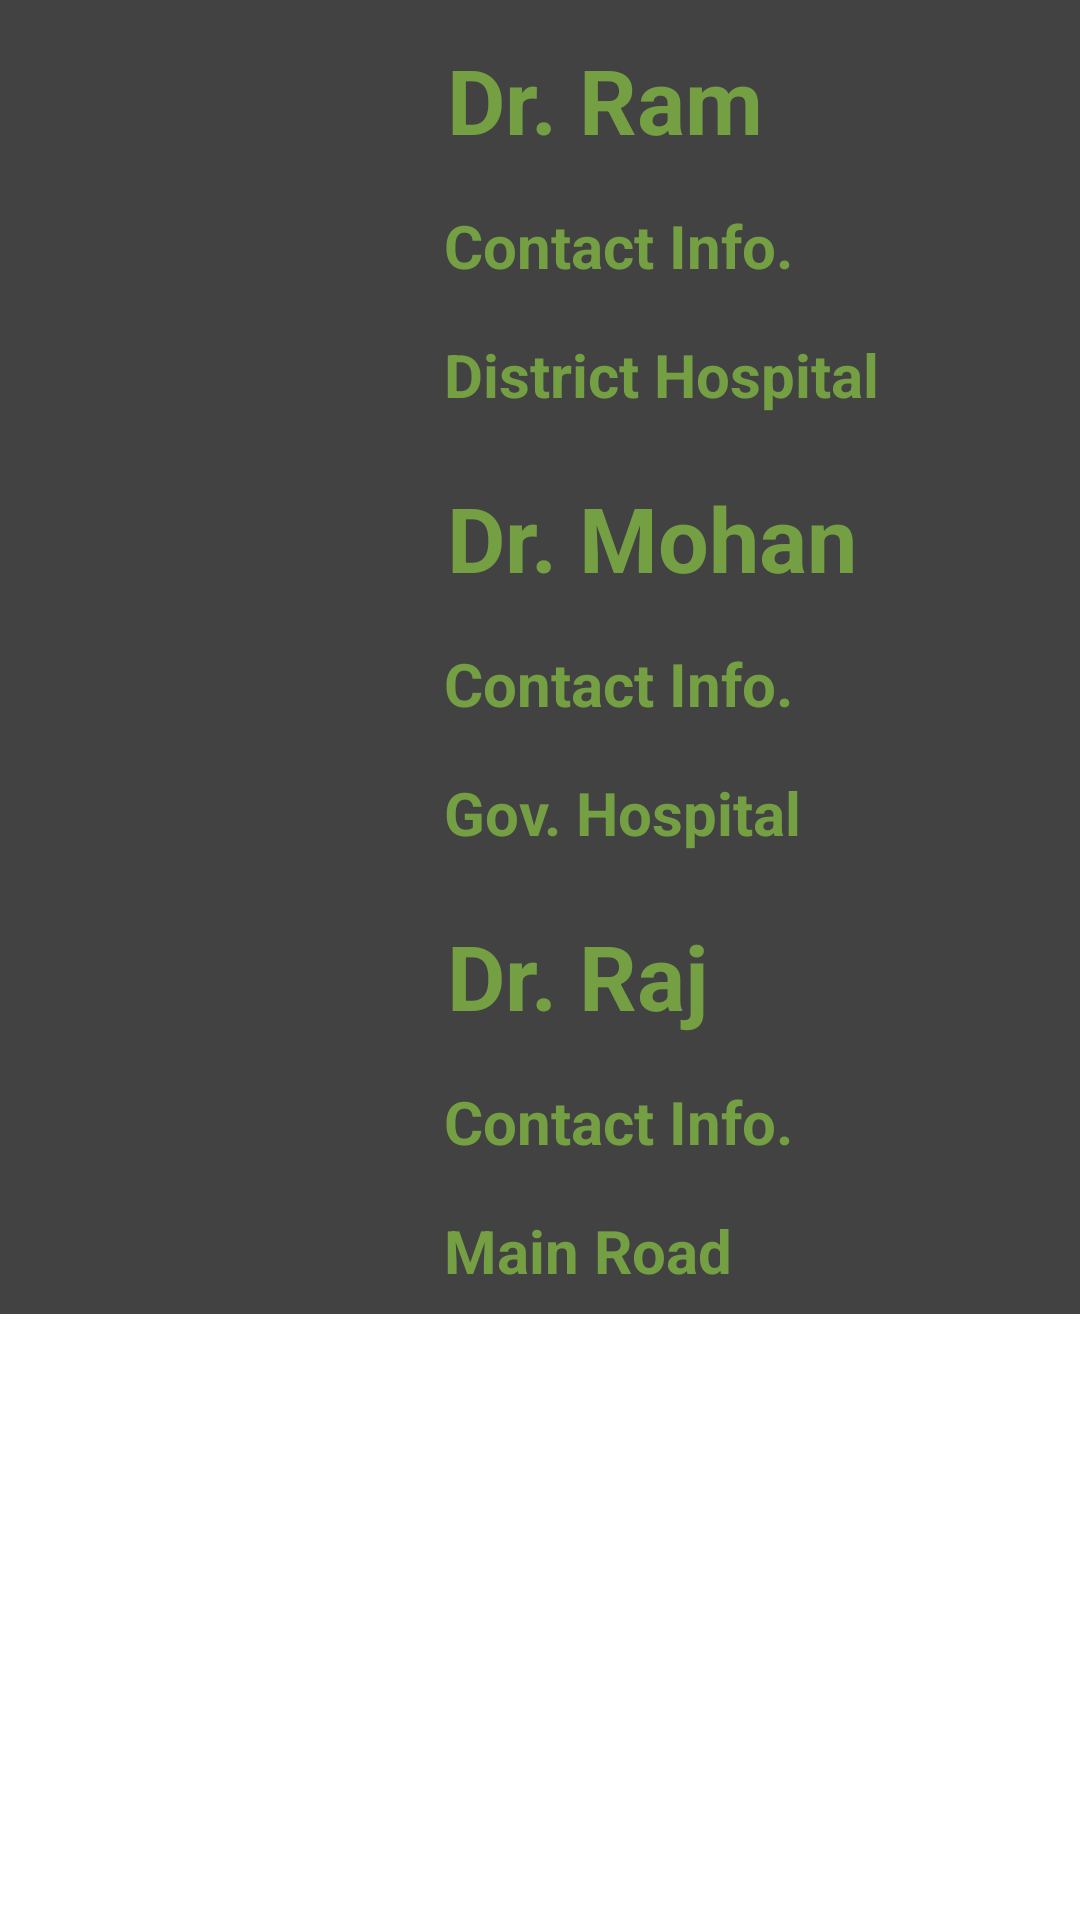

This screen was rendered from an Android layout file. Write that file and the resources it references.
<!-- AndroidManifest.xml: application theme Theme.PuppyPortal -->
<!-- res/layout/activity_doctor.xml -->
<?xml version="1.0" encoding="utf-8"?>
<RelativeLayout xmlns:android="http://schemas.android.com/apk/res/android"
    xmlns:app="http://schemas.android.com/apk/res-auto"
    xmlns:tools="http://schemas.android.com/tools"
    android:layout_width="match_parent"
    android:layout_height="match_parent"
    tools:context=".Doctor_Activity">

    <ScrollView
        android:layout_width="match_parent"
        android:layout_height="match_parent">
        <LinearLayout
            android:layout_width="match_parent"
            android:layout_height="match_parent"
            android:orientation="vertical">

            <androidx.cardview.widget.CardView
                android:layout_width="match_parent"
                android:layout_height="wrap_content">
                <androidx.cardview.widget.CardView
                    android:layout_width="match_parent"
                    android:layout_height="wrap_content"
                    android:padding="2dp">

                    <LinearLayout
                        android:layout_width="match_parent"
                        android:layout_height="wrap_content"
                        android:orientation="horizontal">

                        <androidx.cardview.widget.CardView
                            android:layout_width="wrap_content"
                            android:layout_height="wrap_content"
                            android:layout_margin="10dp">

                            <FrameLayout
                                android:layout_width="match_parent"
                                android:layout_height="match_parent">

                                <ImageView
                                    android:layout_width="126dp"
                                    android:layout_height="126dp"
                                    android:background="@drawable/doctor" />


                            </FrameLayout>


                        </androidx.cardview.widget.CardView>

                        <LinearLayout
                            android:layout_width="match_parent"
                            android:layout_height="match_parent"
                            android:orientation="vertical">

                            <TextView
                                android:layout_width="match_parent"
                                android:layout_height="wrap_content"
                                android:layout_marginTop="10dp"
                                android:layout_marginRight="10dp"
                                android:padding="3dp"
                                android:text="Dr. Ram"
                                android:textSize="30sp"
                                android:textStyle="bold"
                                android:textColor="@color/darkLimeGreen"/>
                            <TextView
                                android:layout_width="match_parent"
                                android:layout_height="wrap_content"
                                android:layout_marginTop="10dp"
                                android:layout_marginRight="10dp"
                                android:layout_marginBottom="2dp"
                                android:padding="2dp"
                                android:text="Contact Info."
                                android:textSize="20sp"
                                android:textColor="@color/darkLimeGreen"
                                android:textStyle="bold" />
                            <TextView
                                android:layout_width="match_parent"
                                android:layout_height="wrap_content"
                                android:layout_marginTop="10dp"
                                android:layout_marginRight="10dp"
                                android:layout_marginBottom="2dp"
                                android:padding="2dp"
                                android:text="District Hospital"
                                android:textSize="20sp"
                                android:textColor="@color/darkLimeGreen"
                                android:textStyle="bold" />

                        </LinearLayout>

                    </LinearLayout>

                </androidx.cardview.widget.CardView>


            </androidx.cardview.widget.CardView>
            <androidx.cardview.widget.CardView
                android:layout_width="match_parent"
                android:layout_height="wrap_content">
                <androidx.cardview.widget.CardView
                    android:layout_width="match_parent"
                    android:layout_height="wrap_content"
                    android:padding="2dp">

                    <LinearLayout
                        android:layout_width="match_parent"
                        android:layout_height="wrap_content"
                        android:orientation="horizontal">

                        <androidx.cardview.widget.CardView
                            android:layout_width="wrap_content"
                            android:layout_height="wrap_content"
                            android:layout_margin="10dp">

                            <FrameLayout
                                android:layout_width="match_parent"
                                android:layout_height="match_parent">

                                <ImageView
                                    android:layout_width="126dp"
                                    android:layout_height="126dp"
                                    android:background="@drawable/doctor" />


                            </FrameLayout>


                        </androidx.cardview.widget.CardView>

                        <LinearLayout
                            android:layout_width="match_parent"
                            android:layout_height="match_parent"
                            android:orientation="vertical">

                            <TextView
                                android:layout_width="match_parent"
                                android:layout_height="wrap_content"
                                android:layout_marginTop="10dp"
                                android:layout_marginRight="10dp"
                                android:padding="3dp"
                                android:text="Dr. Mohan"
                                android:textSize="30sp"
                                android:textStyle="bold"
                                android:textColor="@color/darkLimeGreen"/>
                            <TextView
                                android:layout_width="match_parent"
                                android:layout_height="wrap_content"
                                android:layout_marginTop="10dp"
                                android:layout_marginRight="10dp"
                                android:layout_marginBottom="2dp"
                                android:padding="2dp"
                                android:text="Contact Info."
                                android:textSize="20sp"
                                android:textColor="@color/darkLimeGreen"
                                android:textStyle="bold" />
                            <TextView
                                android:layout_width="match_parent"
                                android:layout_height="wrap_content"
                                android:layout_marginTop="10dp"
                                android:layout_marginRight="10dp"
                                android:layout_marginBottom="2dp"
                                android:padding="2dp"
                                android:text="Gov. Hospital"
                                android:textSize="20sp"
                                android:textColor="@color/darkLimeGreen"
                                android:textStyle="bold" />

                        </LinearLayout>

                    </LinearLayout>

                </androidx.cardview.widget.CardView>


            </androidx.cardview.widget.CardView>
            <androidx.cardview.widget.CardView
                android:layout_width="match_parent"
                android:layout_height="wrap_content">
                <androidx.cardview.widget.CardView
                    android:layout_width="match_parent"
                    android:layout_height="wrap_content"
                    android:padding="2dp">

                    <LinearLayout
                        android:layout_width="match_parent"
                        android:layout_height="wrap_content"
                        android:orientation="horizontal">

                        <androidx.cardview.widget.CardView
                            android:layout_width="wrap_content"
                            android:layout_height="wrap_content"
                            android:layout_margin="10dp">

                            <FrameLayout
                                android:layout_width="match_parent"
                                android:layout_height="match_parent">

                                <ImageView
                                    android:layout_width="126dp"
                                    android:layout_height="126dp"
                                    android:background="@drawable/doctor" />


                            </FrameLayout>


                        </androidx.cardview.widget.CardView>

                        <LinearLayout
                            android:layout_width="match_parent"
                            android:layout_height="match_parent"
                            android:orientation="vertical">

                            <TextView
                                android:layout_width="match_parent"
                                android:layout_height="wrap_content"
                                android:layout_marginTop="10dp"
                                android:layout_marginRight="10dp"
                                android:padding="3dp"
                                android:text="Dr. Raj"
                                android:textSize="30sp"
                                android:textStyle="bold"
                                android:textColor="@color/darkLimeGreen"/>
                            <TextView
                                android:layout_width="match_parent"
                                android:layout_height="wrap_content"
                                android:layout_marginTop="10dp"
                                android:layout_marginRight="10dp"
                                android:layout_marginBottom="2dp"
                                android:padding="2dp"
                                android:text="Contact Info."
                                android:textSize="20sp"
                                android:textColor="@color/darkLimeGreen"
                                android:textStyle="bold" />

                            <TextView
                                android:layout_width="match_parent"
                                android:layout_height="wrap_content"
                                android:layout_marginTop="10dp"
                                android:layout_marginRight="10dp"
                                android:layout_marginBottom="2dp"
                                android:padding="2dp"
                                android:text="Main Road"
                                android:textSize="20sp"
                                android:textColor="@color/darkLimeGreen"
                                android:textStyle="bold" />

                        </LinearLayout>

                    </LinearLayout>

                </androidx.cardview.widget.CardView>


            </androidx.cardview.widget.CardView>

        </LinearLayout>
    </ScrollView>
</RelativeLayout>
<!-- resources referenced by this layout -->
<resources>
  <color name="darkLimeGreen">#749F43</color>
  <style name="Theme.PuppyPortal" parent="Theme.MaterialComponents.DayNight.DarkActionBar">
          
          <item name="colorPrimary">#A2D569</item>
          <item name="colorPrimaryVariant">#749F43</item>
          <item name="colorOnPrimary">@color/white</item>
          
          <item name="colorSecondary">@color/teal_200</item>
          <item name="colorSecondaryVariant">@color/teal_700</item>
          <item name="colorOnSecondary">@color/black</item>
          
          <item name="android:statusBarColor">?attr/colorPrimaryVariant</item>
          
      </style>
  <color name="white">#FFFFFFFF</color>
  <color name="teal_200">#FF03DAC5</color>
  <color name="teal_700">#FF018786</color>
  <color name="black">#FF000000</color>
</resources>
